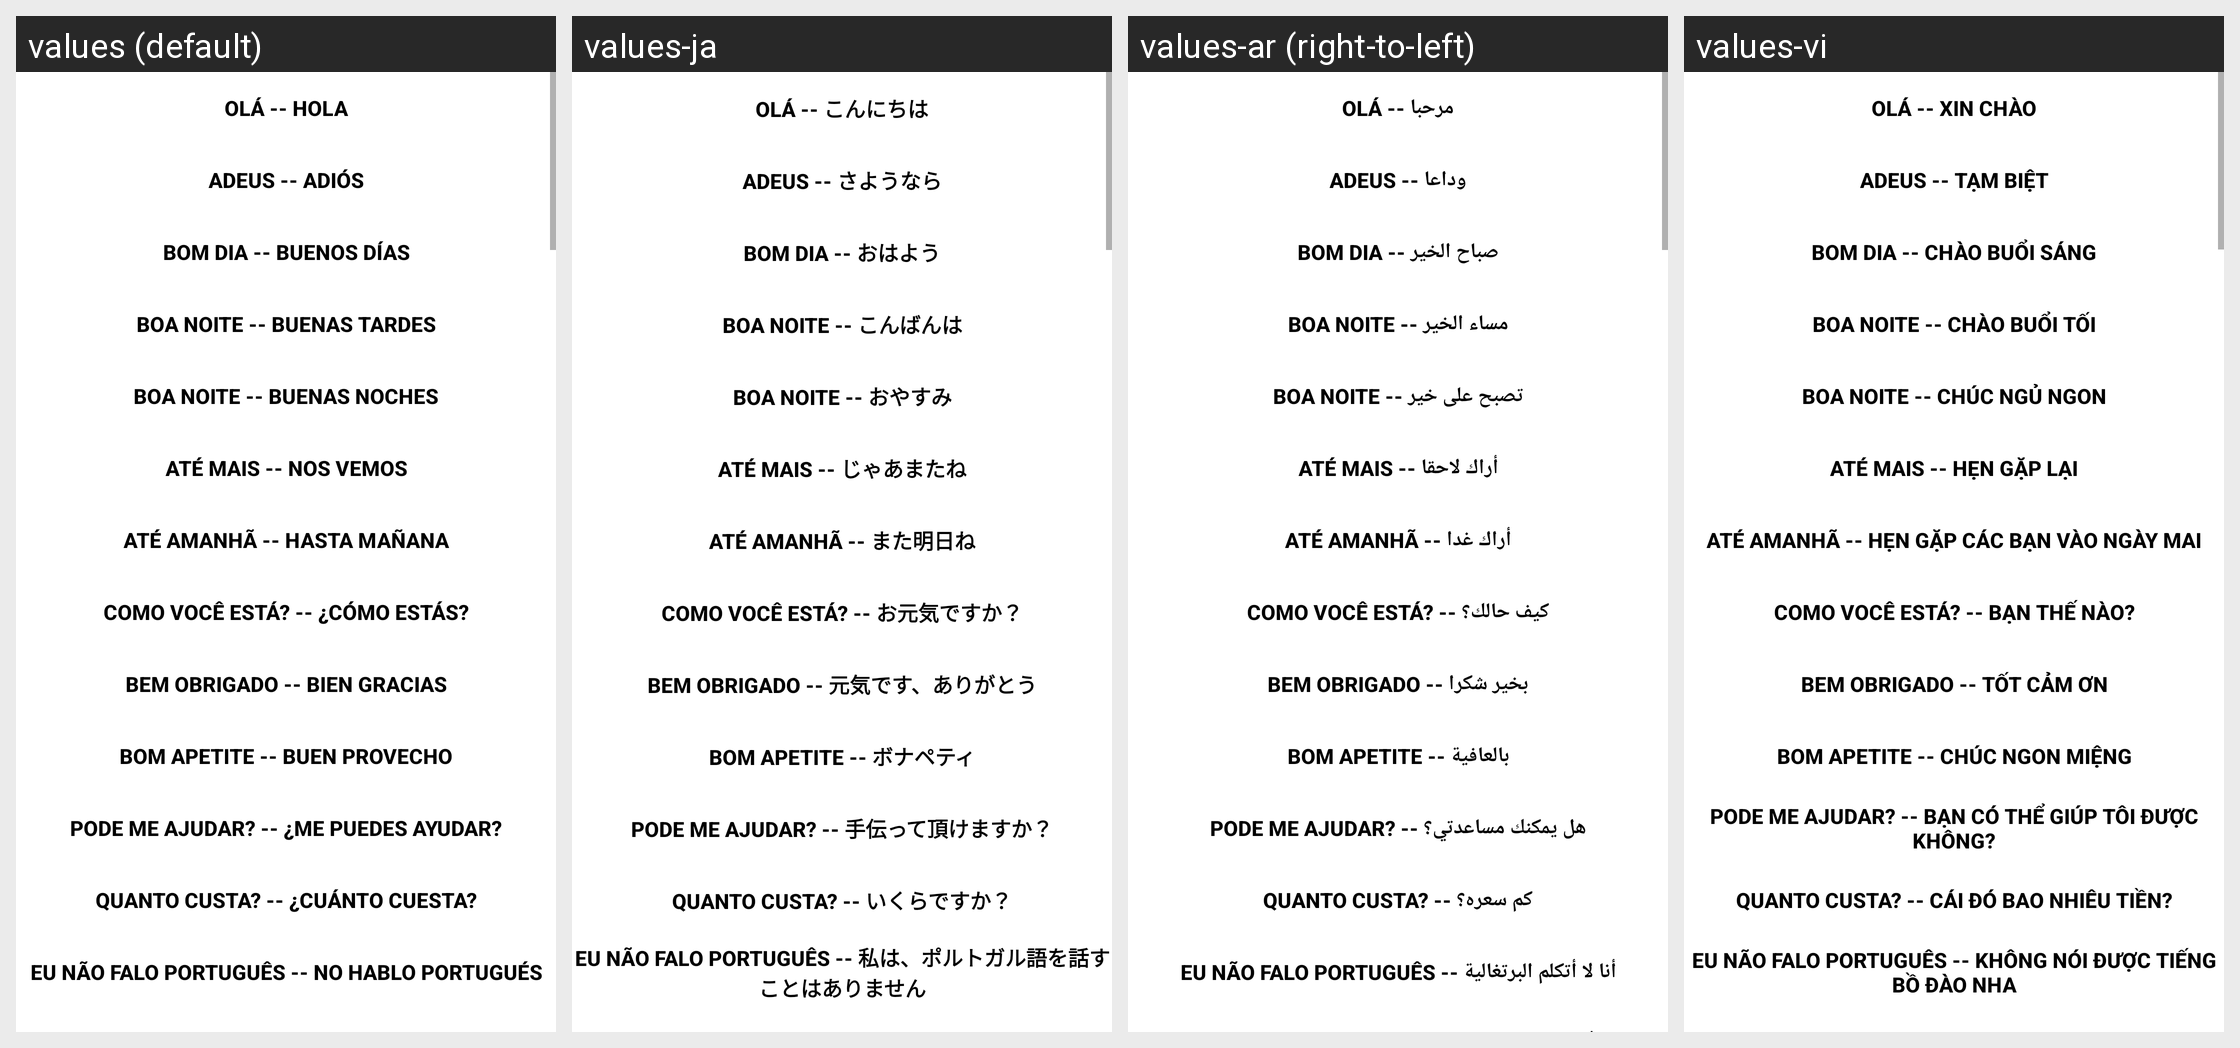

The same Android screen rendered under several of its app's locales, left to right. List the strings drawn on it with the default value and each locale's translation.
Android screen res/layout/main.xml rendered under 4 locales, left to right: values (default), values-ja, values-ar (right-to-left), values-vi. Device: Nexus 5 (rendered at 1080×1920; each locale shown at half size, 540×960, under a caption strip naming it); theme Theme.MaterialComponents.DayNight.NoActionBar.
Other locales in the repository, not shown: values-bg, values-da, values-de, values-en, values-es, values-fa, values-fi, values-fr, values-hi, values-it, values-ko, values-nl, values-no, values-pl, values-pt, values-ro, values-ru, values-sv, values-th, values-tl, values-tr, values-uk, values-zh-rCN.
Strings drawn on this screen, with the default value and each locale's value (text and hints the layout hard-codes, and strings that could not be matched under every locale, appear in the picture but are not listed):

hola
  values: Olá -- Hola
  values-ja: Olá -- こんにちは
  values-ar: Olá -- مرحبا
  values-vi: Olá -- Xin chào

adios
  values: Adeus -- Adiós
  values-ja: Adeus -- さようなら
  values-ar: Adeus -- وداعا
  values-vi: Adeus -- Tạm biệt

buenosdias
  values: Bom Dia -- Buenos Días
  values-ja: Bom Dia -- おはよう
  values-ar: Bom Dia -- صباح الخير
  values-vi: Bom Dia -- Chào Buổi Sáng

buenas_tardes
  values: Boa Noite -- Buenas Tardes
  values-ja: Boa Noite -- こんばんは
  values-ar: Boa Noite -- مساء الخير
  values-vi: Boa Noite -- Chào Buổi Tối

buenas_noches
  values: Boa Noite -- Buenas Noches
  values-ja: Boa Noite -- おやすみ
  values-ar: Boa Noite -- تصبح على خير
  values-vi: Boa Noite -- Chúc Ngủ Ngon

hasta_luego
  values: Até mais -- Nos vemos
  values-ja: Até mais -- じゃあまたね
  values-ar: Até mais -- أراك لاحقا
  values-vi: Até mais -- Hẹn gặp lại

hasta_manana
  values: Até amanhã -- Hasta mañana
  values-ja: Até amanhã -- また明日ね
  values-ar: Até amanhã -- أراك غدا
  values-vi: Até amanhã -- Hẹn gặp các bạn vào ngày mai

quetal
  values: Como você está? -- ¿Cómo estás?
  values-ja: Como você está? -- お元気ですか？
  values-ar: Como você está? -- كيف حالك؟
  values-vi: Como você está? -- Bạn thế nào?

bien_gracias
  values: Bem obrigado -- Bien gracias
  values-ja: Bem obrigado -- 元気です、ありがとう
  values-ar: Bem obrigado -- بخير شكرا
  values-vi: Bem obrigado -- Tốt cảm ơn

buen_provecho
  values: Bom apetite -- Buen provecho
  values-ja: Bom apetite -- ボナペティ
  values-ar: Bom apetite -- بالعافية
  values-vi: Bom apetite -- Chúc ngon miệng

me_puede_ayudar
  values: Pode me ajudar? -- ¿Me puedes ayudar?
  values-ja: Pode me ajudar? -- 手伝って頂けますか？
  values-ar: Pode me ajudar? -- هل يمكنك مساعدتي؟
  values-vi: Pode me ajudar? -- Bạn có thể giúp tôi được không?

cuanto_cuesta
  values: Quanto custa? -- ¿Cuánto cuesta?
  values-ja: Quanto custa? -- いくらですか？
  values-ar: Quanto custa? -- كم سعره؟
  values-vi: Quanto custa? -- Cái đó bao nhiêu tiền?

no_hablo_espanol
  values: Eu não falo Português -- No hablo portugués
  values-ja: Eu não falo Português -- 私は、ポルトガル語を話すことはありません
  values-ar: Eu não falo Português -- أنا لا أتكلم البرتغالية
  values-vi: Eu não falo Português -- Không nói được tiếng Bồ Đào Nha
